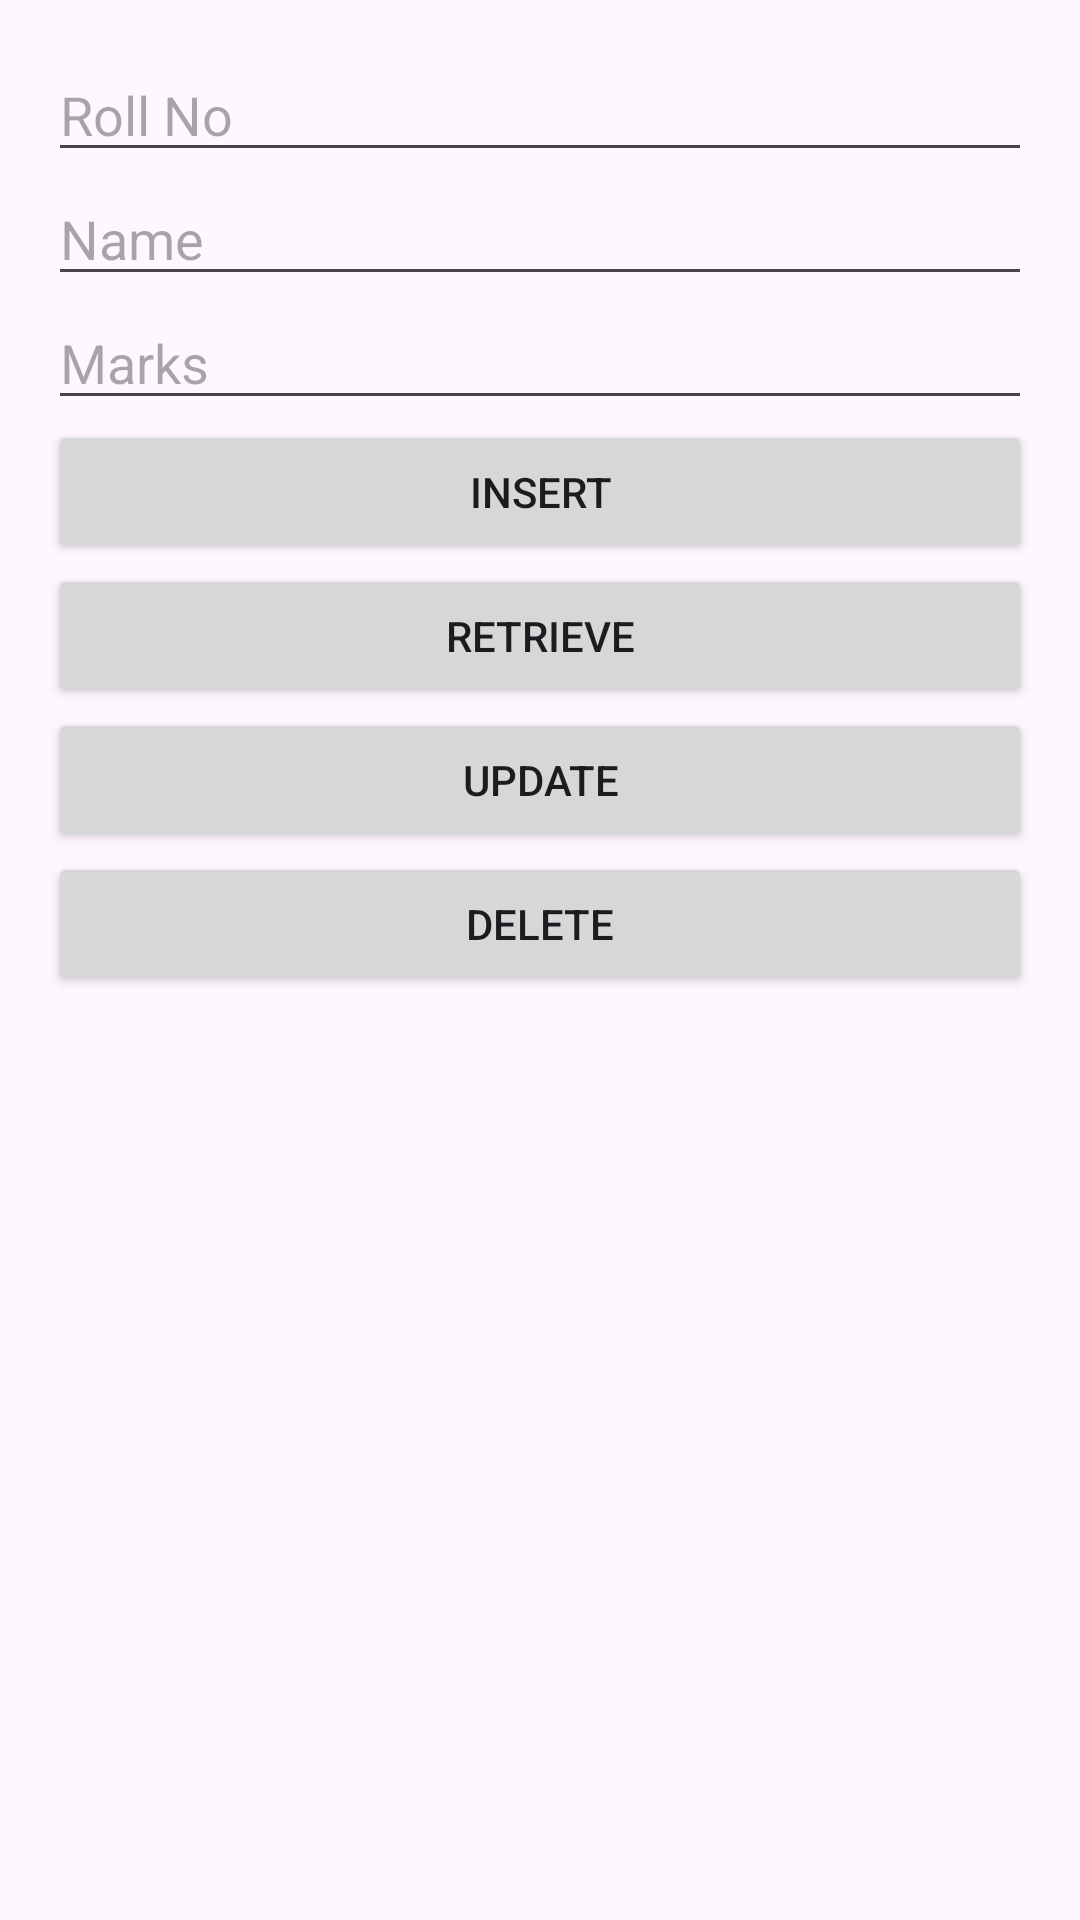

Produce the Android XML layout that renders to this screen, including the resource entries it uses.
<!-- AndroidManifest.xml: application theme Theme.FINAL_EXAM -->
<!-- res/layout/activity_stud_database.xml -->
<LinearLayout xmlns:android="http://schemas.android.com/apk/res/android"
    android:layout_width="match_parent"
    android:layout_height="match_parent"
    android:orientation="vertical"
    android:padding="16dp">

    <EditText
        android:layout_width="match_parent"
        android:layout_height="wrap_content"
        android:id="@+id/roll"
        android:hint="Roll No"
        android:inputType="number" />

    <EditText
        android:layout_width="match_parent"
        android:layout_height="wrap_content"
        android:id="@+id/name"
        android:hint="Name" />

    <EditText
        android:layout_width="match_parent"
        android:layout_height="wrap_content"
        android:id="@+id/marks"
        android:hint="Marks"
        android:inputType="number" />

    <Button
        android:layout_width="match_parent"
        android:layout_height="wrap_content"
        android:id="@+id/insert"
        android:text="Insert" />

    <Button
        android:layout_width="match_parent"
        android:layout_height="wrap_content"
        android:id="@+id/get"
        android:text="Retrieve" />

    <Button
        android:layout_width="match_parent"
        android:layout_height="wrap_content"
        android:id="@+id/update"
        android:text="Update" />

    <Button
        android:layout_width="match_parent"
        android:layout_height="wrap_content"
        android:id="@+id/delete"
        android:text="Delete" />
</LinearLayout>
<!-- resources referenced by this layout -->
<resources>
  <style name="Theme.FINAL_EXAM" parent="Base.Theme.FINAL_EXAM" />
  <style name="Base.Theme.FINAL_EXAM" parent="Theme.Material3.DayNight.NoActionBar">
          
          
      </style>
</resources>
